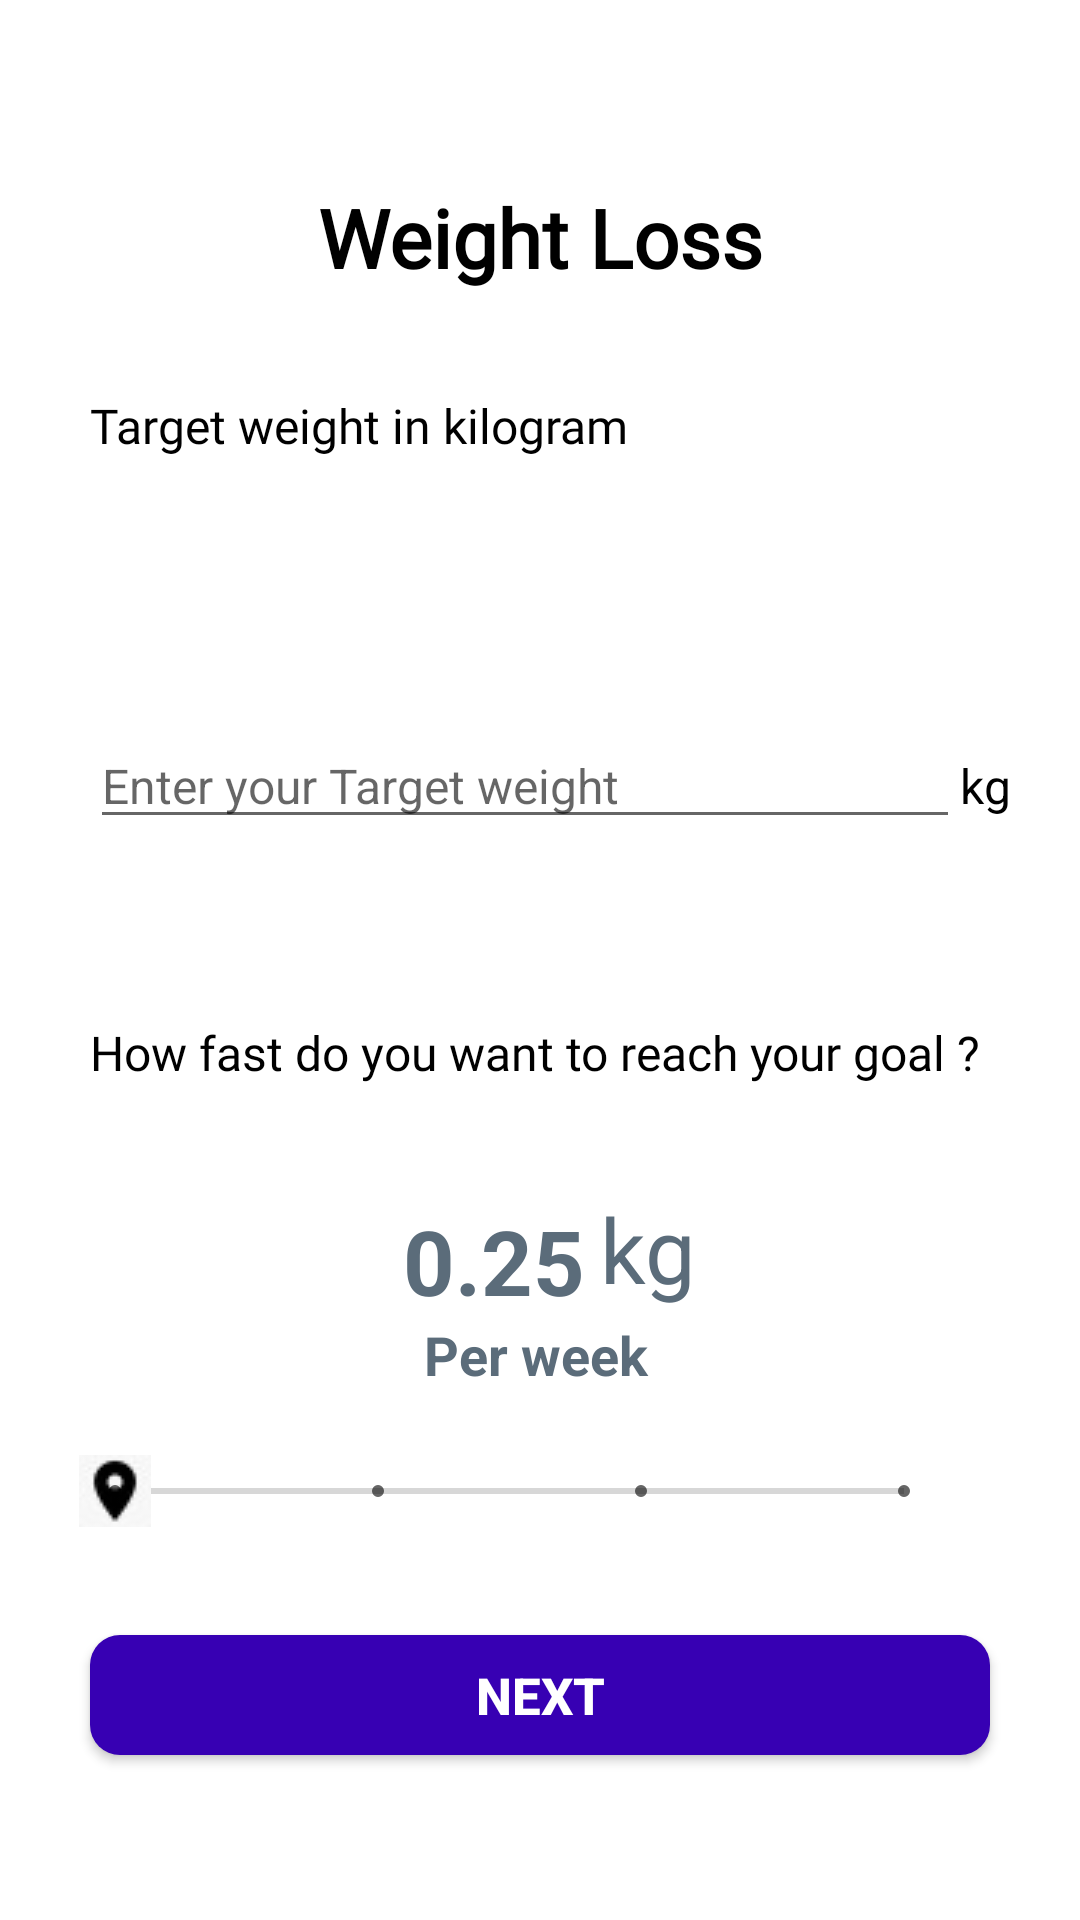

Reconstruct the res/layout file that produces this screen, plus the resources it refers to.
<!-- AndroidManifest.xml: application theme Theme.Yes2live -->
<!-- res/layout/activity_target_weight.xml -->
<?xml version="1.0" encoding="utf-8"?>
<RelativeLayout xmlns:android="http://schemas.android.com/apk/res/android"
    xmlns:app="http://schemas.android.com/apk/res-auto"
    xmlns:tools="http://schemas.android.com/tools"
    android:layout_width="match_parent"
    android:layout_height="match_parent"
    tools:context=".target_weight">


    <LinearLayout
        android:layout_width="wrap_content"
        android:layout_height="wrap_content"
        android:orientation="horizontal"
        android:layout_marginTop="16dp">

        <ImageButton
            android:id="@+id/upBotton"
            android:layout_width="wrap_content"
            android:layout_height="wrap_content"
            android:layout_marginStart="16dp"
            app:layout_constraintTop_toTopOf="parent"
            app:layout_constraintStart_toStartOf="parent"
            android:background="@color/white"
            app:srcCompat="@drawable/ic_baseline_navigate_before_24"
            android:contentDescription="TODO" />

    </LinearLayout>


    <RelativeLayout
        android:layout_width="match_parent"
        android:layout_height="wrap_content"
        android:layout_alignParentStart="true"
        android:layout_alignParentTop="true"
        android:layout_marginStart="0dp"
        android:layout_marginTop="1dp">

        <TextView
            android:id="@+id/targetWeight"
            android:layout_width="386dp"
            android:layout_height="wrap_content"
            android:fontFamily="@font/roboto_regular"
            android:gravity="center"
            android:paddingTop="60dp"
            android:text="Weight Loss"
            android:textColor="@color/black"
            android:textSize="27sp"
            android:textStyle="bold" />

        <TextView
            android:layout_width="225dp"
            android:layout_height="wrap_content"
            android:layout_alignParentTop="true"
            android:layout_marginStart="30dp"
            android:layout_marginTop="130dp"
            android:fontFamily="@font/roboto_regular"
            android:text="Target weight in kilogram"
            android:textColor="@color/black"
            android:textSize="16dp" />

        <TextView
            android:id="@+id/weightRange"
            android:layout_width="wrap_content"
            android:layout_height="wrap_content"
            android:layout_marginStart="30dp"
            android:layout_marginTop="165dp"
            android:layout_marginEnd="30dp"
            android:fontFamily="@font/roboto_regular"
            android:textAlignment="center"
            android:textColor="@color/dark_grey"
            android:textSize="14dp" />


        <LinearLayout
            android:layout_width="wrap_content"
            android:layout_height="wrap_content"
            android:layout_marginStart="30dp"
            android:layout_marginTop="240dp"
            android:orientation="horizontal">

            <EditText
                android:id="@+id/t_Weight"
                android:layout_width="290dp"
                android:layout_height="wrap_content"
                android:hint="Enter your Target weight"
                android:inputType="numberDecimal"
                android:textSize="16dp"
                android:autofillHints="" />

            <TextView
                android:layout_width="wrap_content"
                android:layout_height="wrap_content"
                android:inputType="number"
                android:text="kg"
                android:textColor="@color/black"
                android:textSize="16dp" />

        </LinearLayout>
    </RelativeLayout>

    <RelativeLayout
        android:layout_width="wrap_content"
        android:layout_height="wrap_content"
        android:layout_marginTop="280dp">

        <TextView
            android:layout_width="wrap_content"
            android:layout_height="32dp"
            android:layout_alignParentTop="true"
            android:layout_marginStart="30dp"
            android:layout_marginTop="60dp"
            android:fontFamily="@font/roboto_regular"
            android:text="How fast do you want to reach your goal ?"
            android:textColor="@color/black"
            android:textSize="16dp" />

        <RelativeLayout
            android:id="@+id/heightLayout"
            android:layout_width="359dp"
            android:layout_height="168dp"
            android:layout_centerInParent="true"
            android:layout_marginLeft="20dp"
            android:layout_marginTop="162dp"
            android:layout_marginRight="25dp"
            android:background="@color/white">


            <TextView
                android:id="@+id/goal"
                android:layout_width="wrap_content"
                android:layout_height="69dp"
                android:layout_alignParentStart="true"
                android:layout_alignParentBottom="true"
                android:layout_centerVertical="true"
                android:layout_marginStart="112dp"
                android:layout_marginBottom="60dp"
                android:text="0.25"
                android:textColor="@color/dark_grey"
                android:textSize="30sp"
                android:textStyle="bold" />

            <TextView
                android:layout_width="wrap_content"
                android:layout_height="48dp"
                android:layout_alignParentBottom="true"
                android:layout_marginStart="5dp"
                android:layout_marginBottom="85dp"
                android:layout_toRightOf="@+id/goal"
                android:text="kg"
                android:textColor="@color/dark_grey"
                android:textSize="30dp"></TextView>

            <SeekBar
                android:id="@+id/seekbarforheight"
                style="@style/Widget.AppCompat.SeekBar.Discrete"
                android:layout_width="match_parent"
                android:layout_height="wrap_content"
                android:layout_alignParentBottom="true"
                android:layout_marginRight="20dp"
                android:layout_marginBottom="20dp"
                android:max="3"
                android:progress="0"
                android:progressTint="@color/dark_grey"
                android:thumb="@drawable/seekbar"></SeekBar>

            <TextView
                android:id="@+id/textView10"
                android:layout_width="wrap_content"
                android:layout_height="wrap_content"
                android:layout_alignParentBottom="true"
                android:layout_centerInParent="true"
                android:layout_marginStart="141dp"
                android:layout_marginBottom="342dp"
                android:text="TextView" />

            <TextView
                android:id="@+id/textView14"
                android:layout_width="102dp"
                android:layout_height="35dp"
                android:layout_alignParentStart="true"
                android:layout_alignParentBottom="true"
                android:layout_centerHorizontal="true"
                android:layout_marginStart="105dp"
                android:layout_marginBottom="60dp"
                android:gravity="center"
                android:text="Per week"
                android:textColor="@color/dark_grey"
                android:textSize="18sp"
                android:textStyle="bold" />
        </RelativeLayout>
    </RelativeLayout>

    <RelativeLayout
        android:layout_width="wrap_content"
        android:layout_height="wrap_content"
        android:layout_marginStart="10dp"
        android:layout_marginTop="490dp"
        android:layout_marginEnd="10dp">

        <android.widget.Button
            android:id="@+id/NextButton"
            android:layout_width="match_parent"
            android:layout_height="40dp"
            android:layout_centerInParent="true"
            android:layout_marginLeft="20dp"
            android:layout_marginTop="300dp"
            android:layout_marginRight="20dp"
            android:layout_marginBottom="10dp"
            android:background="@drawable/buttonbackground"
            android:text="Next"
            android:textColor="@color/white"
            android:textSize="17sp"
            android:textStyle="bold">

        </android.widget.Button>
    </RelativeLayout>
</RelativeLayout>
<!-- resources referenced by this layout -->
<resources>
  <color name="black">#FF000000</color>
  <color name="dark_grey">#5B6C7A</color>
  <color name="white">#FFFFFFFF</color>
  <!-- drawable buttonbackground (drawable) -->
  <?xml version="1.0" encoding="utf-8"?>
  <shape xmlns:android="http://schemas.android.com/apk/res/android">
  
      <solid android:color="#FF3700B3">
  
  
      </solid>
      <corners android:radius="10dp"></corners>
  </shape>
  <!-- drawable seekbar: jpeg bitmap (drawable, 1093 bytes) -->
  <style name="Theme.Yes2live" parent="Theme.MaterialComponents.DayNight.NoActionBar">
          
          <item name="colorPrimary">@color/purple_500</item>
          <item name="colorPrimaryVariant">@color/purple_700</item>
          <item name="colorOnPrimary">@color/white</item>
          
          <item name="colorSecondary">@color/teal_200</item>
          <item name="colorSecondaryVariant">@color/teal_700</item>
          <item name="colorOnSecondary">@color/black</item>
          
          <item name="android:statusBarColor" tools:targetApi="l">?attr/colorPrimaryVariant</item>
          
      </style>
  <color name="purple_500">#FF6200EE</color>
  <color name="purple_700">#FF3700B3</color>
  <color name="teal_200">#FF03DAC5</color>
  <color name="teal_700">#FF018786</color>
</resources>
